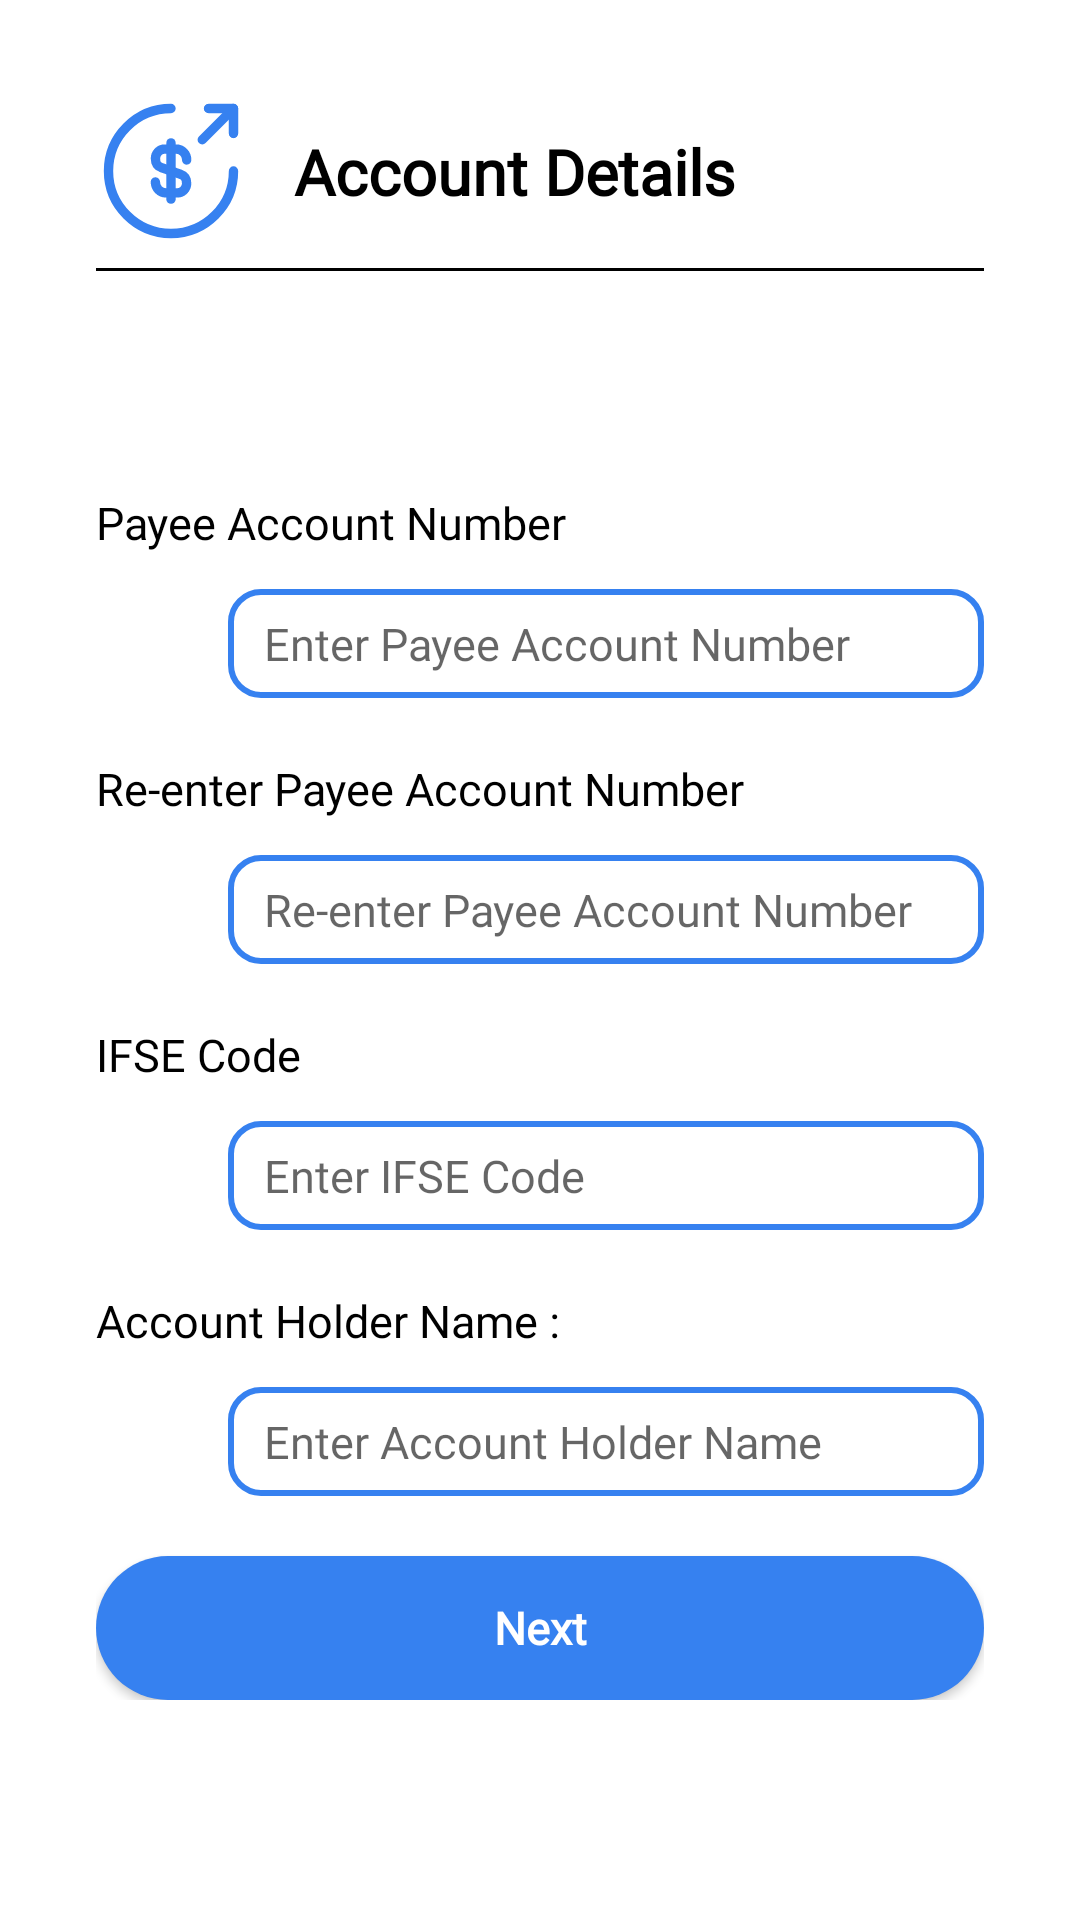

Reconstruct the res/layout file that produces this screen, plus the resources it refers to.
<!-- AndroidManifest.xml: application theme Theme.ApWallet -->
<!-- res/layout/fragment_bank_details.xml -->
<?xml version="1.0" encoding="utf-8"?>
<androidx.constraintlayout.widget.ConstraintLayout xmlns:android="http://schemas.android.com/apk/res/android"
    xmlns:app="http://schemas.android.com/apk/res-auto"
    xmlns:tools="http://schemas.android.com/tools"
    android:layout_width="match_parent"
    android:layout_height="wrap_content"
    tools:context=".SendMoneyFragments.BankDetailsFragment">

    <ImageView
        android:id="@+id/imageView34"
        android:layout_width="50dp"
        android:layout_height="50dp"
        android:src="@drawable/ic_transfer_money1"
        app:tint="@color/blue"
        android:contentDescription="@string/account_details"
        android:layout_marginStart="32dp"
        android:layout_marginTop="32dp"
        app:layout_constraintStart_toStartOf="parent"
        app:layout_constraintTop_toTopOf="parent"/>

    <TextView
        android:id="@+id/textView61"
        android:layout_width="wrap_content"
        android:layout_height="wrap_content"
        android:text="@string/account_details"
        android:textColor="@color/black"
        android:textSize="21sp"
        android:fontFamily="@font/montserrat"
        android:textStyle="bold"
        android:layout_marginStart="16dp"
        app:layout_constraintTop_toTopOf="@id/imageView34"
        app:layout_constraintBottom_toBottomOf="@id/imageView34"
        app:layout_constraintStart_toEndOf="@id/imageView34"/>

    <View
        android:id="@+id/divider16"
        android:layout_width="match_parent"
        android:layout_height="1dp"
        android:background="@color/black"
        android:layout_marginStart="32dp"
        android:layout_marginEnd="32dp"
        android:layout_marginTop="18dp"
        app:layout_constraintStart_toStartOf="parent"
        app:layout_constraintEnd_toEndOf="parent"
        app:layout_constraintTop_toBottomOf="@id/textView61"/>

    <LinearLayout
        android:id="@+id/ll"
        android:layout_width="match_parent"
        android:layout_height="wrap_content"
        android:layout_marginStart="32dp"
        android:layout_marginEnd="32dp"
        android:orientation="vertical"
        app:layout_constraintBottom_toBottomOf="parent"
        app:layout_constraintEnd_toEndOf="parent"
        app:layout_constraintStart_toStartOf="parent"
        app:layout_constraintTop_toBottomOf="@id/divider16">

        <TextView
            android:id="@+id/textView62"
            android:layout_width="wrap_content"
            android:layout_height="wrap_content"
            android:fontFamily="@font/montserrat"
            android:text="@string/payee_account_number"
            android:textColor="@color/black"
            android:textSize="15sp" />

        <LinearLayout
            android:layout_width="match_parent"
            android:layout_height="wrap_content"
            android:layout_marginTop="12dp"
            android:orientation="horizontal">

            <ImageView
                android:id="@+id/imageView35"
                android:layout_width="32dp"
                android:layout_height="32dp"
                android:layout_gravity="center"
                android:contentDescription="@string/enter_payee_account_number"
                android:src="@drawable/ic_account"
                app:tint="@color/blue" />

            <EditText
                android:id="@+id/edit_text_payee_account_number"
                android:layout_width="match_parent"
                android:layout_height="wrap_content"
                android:layout_marginStart="12dp"
                android:background="@drawable/account_edit_text_background"
                android:ems="10"
                android:fontFamily="@font/open_sans"
                android:hint="@string/enter_payee_account_number"
                android:importantForAutofill="no"
                android:inputType="numberPassword"
                android:paddingStart="12dp"
                android:paddingTop="8dp"
                android:paddingEnd="12dp"
                android:paddingBottom="8dp"
                android:textSize="15sp" />

        </LinearLayout>

        <TextView
            android:id="@+id/textView63"
            android:layout_width="wrap_content"
            android:layout_height="wrap_content"
            android:layout_marginTop="20dp"
            android:fontFamily="@font/montserrat"
            android:text="@string/re_enter_payee_account_number"
            android:textColor="@color/black"
            android:textSize="15sp" />

        <LinearLayout
            android:layout_width="match_parent"
            android:layout_height="wrap_content"
            android:layout_marginTop="12dp"
            android:orientation="horizontal">

            <ImageView
                android:id="@+id/imageView36"
                android:layout_width="32dp"
                android:layout_height="32dp"
                android:layout_gravity="center"
                android:contentDescription="@string/enter_payee_account_number"
                android:src="@drawable/ic_re_enter_account"
                app:tint="@color/blue" />

            <EditText
                android:id="@+id/edit_text_re_enter_payee_account_number"
                android:layout_width="match_parent"
                android:layout_height="wrap_content"
                android:layout_marginStart="12dp"
                android:background="@drawable/account_edit_text_background"
                android:ems="10"
                android:fontFamily="@font/open_sans"
                android:hint="@string/re_enter_payee_account_number"
                android:importantForAutofill="no"
                android:inputType="numberPassword"
                android:paddingStart="12dp"
                android:paddingTop="8dp"
                android:paddingEnd="12dp"
                android:paddingBottom="8dp"
                android:textSize="15sp" />

        </LinearLayout>

        <TextView
            android:id="@+id/textView64"
            android:layout_width="wrap_content"
            android:layout_height="wrap_content"
            android:layout_marginTop="20dp"
            android:fontFamily="@font/montserrat"
            android:text="@string/ifse_code"
            android:textColor="@color/black"
            android:textSize="15sp" />

        <LinearLayout
            android:layout_width="match_parent"
            android:layout_height="wrap_content"
            android:layout_marginTop="12dp"
            android:orientation="horizontal">

            <ImageView
                android:id="@+id/imageView37"
                android:layout_width="32dp"
                android:layout_height="32dp"
                android:layout_gravity="center"
                android:contentDescription="@string/enter_payee_account_number"
                android:src="@drawable/ic_ifse_code"
                app:tint="@color/blue" />

            <EditText
                android:id="@+id/edit_text_ifse_code"
                android:layout_width="match_parent"
                android:layout_height="wrap_content"
                android:layout_marginStart="12dp"
                android:background="@drawable/account_edit_text_background"
                android:ems="10"
                android:fontFamily="@font/open_sans"
                android:hint="@string/enter_ifse_code"
                android:importantForAutofill="no"
                android:inputType="numberPassword"
                android:paddingStart="12dp"
                android:paddingTop="8dp"
                android:paddingEnd="12dp"
                android:paddingBottom="8dp"
                android:textSize="15sp" />

        </LinearLayout>

        <TextView
            android:id="@+id/textView65"
            android:layout_width="wrap_content"
            android:layout_height="wrap_content"
            android:layout_marginTop="20dp"
            android:fontFamily="@font/montserrat"
            android:text="@string/account_holder_name"
            android:textColor="@color/black"
            android:textSize="15sp" />

        <LinearLayout
            android:layout_width="match_parent"
            android:layout_height="wrap_content"
            android:layout_marginTop="12dp"
            android:orientation="horizontal">

            <ImageView
                android:id="@+id/imageView38"
                android:layout_width="32dp"
                android:layout_height="32dp"
                android:layout_gravity="center"
                android:contentDescription="@string/enter_payee_account_number"
                android:src="@drawable/ic_account"
                app:tint="@color/blue" />

            <EditText
                android:id="@+id/edit_text_name"
                android:layout_width="match_parent"
                android:layout_height="wrap_content"
                android:layout_marginStart="12dp"
                android:background="@drawable/account_edit_text_background"
                android:ems="10"
                android:fontFamily="@font/open_sans"
                android:hint="@string/enter_account_holder_name"
                android:importantForAutofill="no"
                android:inputType="numberPassword"
                android:paddingStart="12dp"
                android:paddingTop="8dp"
                android:paddingEnd="12dp"
                android:paddingBottom="8dp"
                android:textSize="15sp" />

        </LinearLayout>

        <androidx.appcompat.widget.AppCompatButton
            android:id="@+id/btn_next"
            style="@android:style/Widget.Button"
            android:layout_width="match_parent"
            android:layout_height="wrap_content"
            android:layout_marginTop="20dp"
            android:background="@drawable/btn_blue_background"
            android:fontFamily="@font/montserrat"
            android:text="@string/next"
            android:textColor="@color/white"
            android:textSize="15sp"
            android:textStyle="bold" />

    </LinearLayout>

</androidx.constraintlayout.widget.ConstraintLayout>
<!-- resources referenced by this layout -->
<resources>
  <color name="black">#FF000000</color>
  <color name="blue">#3681F0</color>
  <color name="white">#FFFFFFFF</color>
  <!-- drawable account_edit_text_background (drawable) -->
  <?xml version="1.0" encoding="utf-8"?>
  <selector xmlns:android="http://schemas.android.com/apk/res/android">
  
      <item>
  
          <shape android:shape="rectangle">
  
              <stroke android:color="@color/blue"
                  android:width="2dp"/>
  
              <corners android:radius="10dp"/>
  
          </shape>
  
      </item>
  
  </selector>
  <!-- drawable btn_blue_background (drawable) -->
  <?xml version="1.0" encoding="utf-8"?>
  <selector xmlns:android="http://schemas.android.com/apk/res/android">
  
      <item>
  
          <shape android:shape="rectangle">
  
              <solid android:color="@color/blue"/>
  
              <corners android:radius="35dp"/>
  
          </shape>
  
      </item>
  
  </selector>
  <!-- drawable ic_transfer_money1 (drawable) -->
  <vector xmlns:android="http://schemas.android.com/apk/res/android"
      android:width="64dp"
      android:height="64dp"
      android:viewportWidth="24"
      android:viewportHeight="24">
    <path
        android:pathData="M9.5,13.75C9.5,14.72 10.25,15.5 11.17,15.5H13.05C13.85,15.5 14.5,14.82 14.5,13.97C14.5,13.06 14.1,12.73 13.51,12.52L10.5,11.47C9.91,11.26 9.51,10.94 9.51,10.02C9.51,9.18 10.16,8.49 10.96,8.49H12.84C13.76,8.49 14.51,9.27 14.51,10.24"
        android:strokeLineJoin="round"
        android:strokeWidth="1.5"
        android:fillColor="#00000000"
        android:strokeColor="#292D32"
        android:strokeLineCap="round"/>
    <path
        android:pathData="M12,7.5V16.5"
        android:strokeLineJoin="round"
        android:strokeWidth="1.5"
        android:fillColor="#00000000"
        android:strokeColor="#292D32"
        android:strokeLineCap="round"/>
    <path
        android:pathData="M22,12C22,17.52 17.52,22 12,22C6.48,22 2,17.52 2,12C2,6.48 6.48,2 12,2"
        android:strokeLineJoin="round"
        android:strokeWidth="1.5"
        android:fillColor="#00000000"
        android:strokeColor="#292D32"
        android:strokeLineCap="round"/>
    <path
        android:pathData="M22,6V2H18"
        android:strokeLineJoin="round"
        android:strokeWidth="1.5"
        android:fillColor="#00000000"
        android:strokeColor="#292D32"
        android:strokeLineCap="round"/>
    <path
        android:pathData="M17,7L22,2"
        android:strokeLineJoin="round"
        android:strokeWidth="1.5"
        android:fillColor="#00000000"
        android:strokeColor="#292D32"
        android:strokeLineCap="round"/>
  </vector>
  <string name="account_details">Account Details</string>
  <string name="account_holder_name">Account Holder Name :</string>
  <string name="enter_account_holder_name">Enter Account Holder Name</string>
  <string name="enter_ifse_code">Enter IFSE Code</string>
  <string name="enter_payee_account_number">Enter Payee Account Number</string>
  <string name="ifse_code">IFSE Code</string>
  <string name="next">Next</string>
  <string name="payee_account_number">Payee Account Number</string>
  <string name="re_enter_payee_account_number">Re-enter Payee Account Number</string>
  <style name="Theme.ApWallet" parent="Theme.MaterialComponents.DayNight.NoActionBar">
          
          <item name="colorPrimary">@color/dashboard_black</item>
          <item name="colorPrimaryVariant">@color/dashboard_black</item>
          <item name="colorOnPrimary">@color/dashboard_black</item>
          
          <item name="colorSecondary">@color/teal_200</item>
          <item name="colorSecondaryVariant">@color/teal_700</item>
          <item name="colorOnSecondary">@color/black</item>
          
          <item name="android:statusBarColor">?attr/colorPrimaryVariant</item>
          
      </style>
  <color name="dashboard_black">#363D4E</color>
  <color name="teal_200">#FF03DAC5</color>
  <color name="teal_700">#FF018786</color>
</resources>
